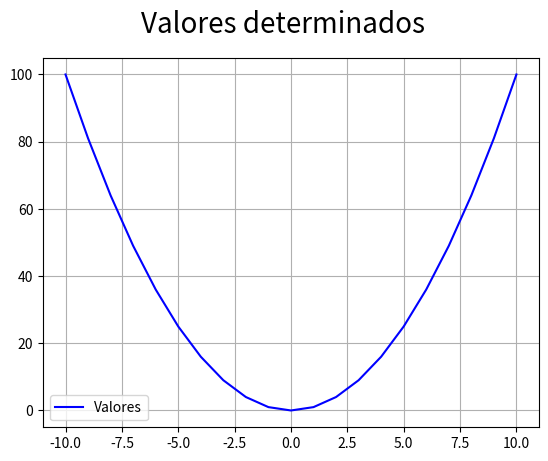

Source code (Python):
# Matplotlib [Python]
# Ejercicios de práctica

# [redacted]
# Version: 2.0

# IMPORTANTE: NO borrar los comentarios
# que aparecen en verde con el hashtag "#"

# Ejercicios de matplotlib
import numpy as np
import matplotlib.pyplot as plt


if __name__ == '__main__':
    print("Bienvenidos a otra clase de Inove con Python")
    print("Line Plot")

    # NOTA: aproveche los ejemplos de "line_plot" de clase

    # Se desea graficar los valores de "x" e "y" en un gráfico de línea
    # A continuación los datos ya disponibles de "x" e "y" para que utilice:
    x = list(range(-10, 11, 1))

    # Bucle que completa y calcula todos los valores de "y"
    y = []
    for i in x:
        y.append(i**2)

    # Alumno: Crear una "figura" y crear un "ax" con add_subplot
    # Graficar el "line plot" de "y" en función de "x"

    # Alumno: Colocar la leyenda y el label con el nombre de la función
    # Darle color a la línea a su elección

    # Crear acá su gráfico
    fig = plt.figure()
    fig.suptitle('Valores determinados', fontsize=20)
    ax = fig.add_subplot()

    ax.plot( x, y, c='b', label='Valores')
    ax.legend()
    ax.grid()
    plt.show()
    print("terminamos")
